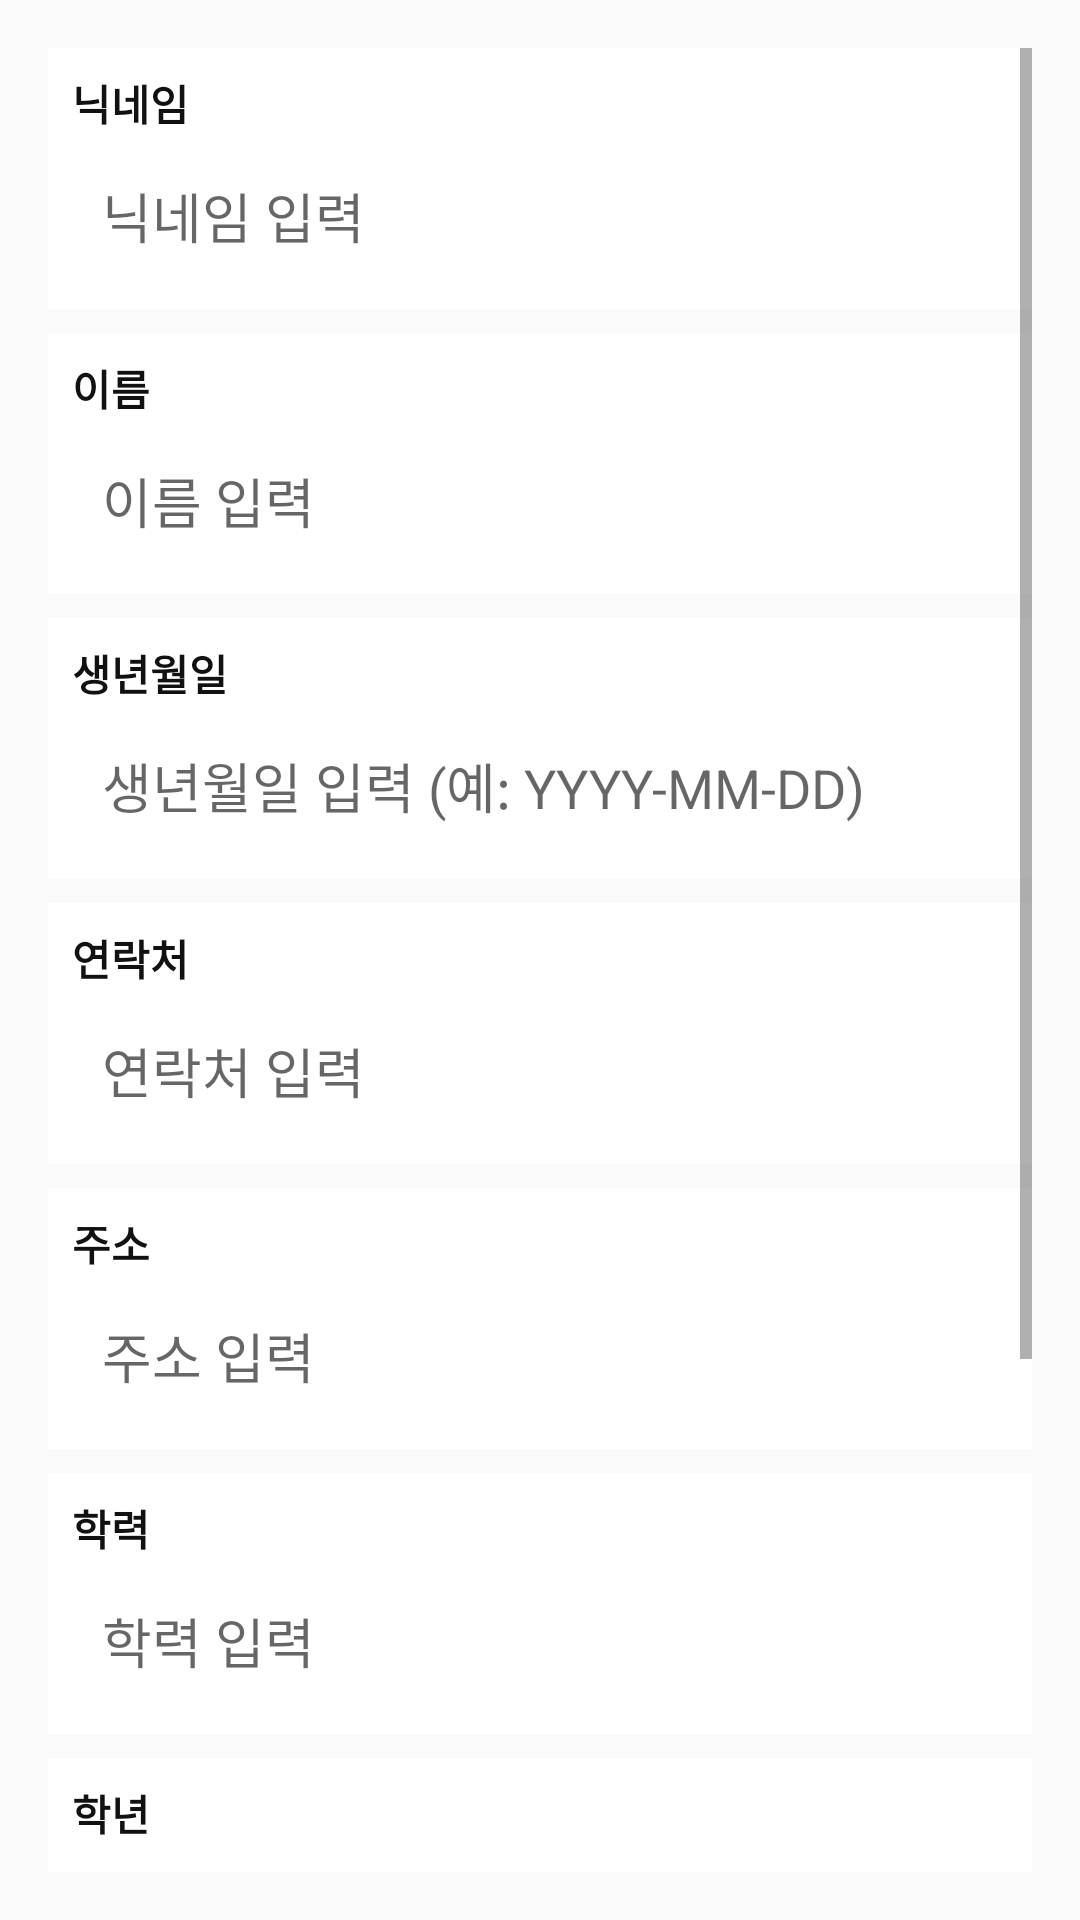

The Android layout XML behind this screen, and the referenced resources:
<!-- AndroidManifest.xml: application theme AppTheme -->
<!-- res/layout/dialog_edit_profile.xml -->
<ScrollView xmlns:android="http://schemas.android.com/apk/res/android"
    android:layout_width="match_parent"
    android:layout_height="wrap_content"
    android:padding="16dp">

    <LinearLayout
        android:layout_width="match_parent"
        android:layout_height="wrap_content"
        android:orientation="vertical">

        
        <LinearLayout
            android:layout_width="match_parent"
            android:layout_height="wrap_content"
            android:orientation="vertical"
            android:padding="8dp"
            android:background="@color/white"
            android:layout_marginBottom="8dp">

            <TextView
                android:layout_width="wrap_content"
                android:layout_height="wrap_content"
                android:text="닉네임"
                android:textSize="14sp"
                android:textStyle="bold"
                android:textColor="#111111"
                android:layout_marginBottom="4dp" />

            <EditText
                android:id="@+id/et_edit_nickname"
                android:layout_width="match_parent"
                android:layout_height="wrap_content"
                android:hint="닉네임 입력"
                android:padding="10dp"
                android:background="@drawable/edittext_background" />
        </LinearLayout>

        
        <LinearLayout
            android:layout_width="match_parent"
            android:layout_height="wrap_content"
            android:orientation="vertical"
            android:padding="8dp"
            android:background="@color/white"
            android:layout_marginBottom="8dp">

            <TextView
                android:layout_width="wrap_content"
                android:layout_height="wrap_content"
                android:text="이름"
                android:textSize="14sp"
                android:textStyle="bold"
                android:textColor="#111111"
                android:layout_marginBottom="4dp" />

            <EditText
                android:id="@+id/et_edit_name"
                android:layout_width="match_parent"
                android:layout_height="wrap_content"
                android:hint="이름 입력"
                android:padding="10dp"
                android:background="@drawable/edittext_background" />
        </LinearLayout>

        
        <LinearLayout
            android:layout_width="match_parent"
            android:layout_height="wrap_content"
            android:orientation="vertical"
            android:padding="8dp"
            android:background="@color/white"
            android:layout_marginBottom="8dp">

            <TextView
                android:layout_width="wrap_content"
                android:layout_height="wrap_content"
                android:text="생년월일"
                android:textSize="14sp"
                android:textStyle="bold"
                android:textColor="#111111"
                android:layout_marginBottom="4dp" />

            <EditText
                android:id="@+id/et_edit_dob"
                android:layout_width="match_parent"
                android:layout_height="wrap_content"
                android:hint="생년월일 입력 (예: YYYY-MM-DD)"
                android:padding="10dp"
                android:background="@drawable/edittext_background" />
        </LinearLayout>

        
        <LinearLayout
            android:layout_width="match_parent"
            android:layout_height="wrap_content"
            android:orientation="vertical"
            android:padding="8dp"
            android:background="@color/white"
            android:layout_marginBottom="8dp">

            <TextView
                android:layout_width="wrap_content"
                android:layout_height="wrap_content"
                android:text="연락처"
                android:textSize="14sp"
                android:textStyle="bold"
                android:textColor="#111111"
                android:layout_marginBottom="4dp" />

            <EditText
                android:id="@+id/et_edit_phone"
                android:layout_width="match_parent"
                android:layout_height="wrap_content"
                android:hint="연락처 입력"
                android:padding="10dp"
                android:background="@drawable/edittext_background" />
        </LinearLayout>

        
        <LinearLayout
            android:layout_width="match_parent"
            android:layout_height="wrap_content"
            android:orientation="vertical"
            android:padding="8dp"
            android:background="@color/white"
            android:layout_marginBottom="8dp">

            <TextView
                android:layout_width="wrap_content"
                android:layout_height="wrap_content"
                android:text="주소"
                android:textSize="14sp"
                android:textStyle="bold"
                android:textColor="#111111"
                android:layout_marginBottom="4dp" />

            <EditText
                android:id="@+id/et_edit_address"
                android:layout_width="match_parent"
                android:layout_height="wrap_content"
                android:hint="주소 입력"
                android:padding="10dp"
                android:background="@drawable/edittext_background" />
        </LinearLayout>

        
        <LinearLayout
            android:layout_width="match_parent"
            android:layout_height="wrap_content"
            android:orientation="vertical"
            android:padding="8dp"
            android:background="@color/white"
            android:layout_marginBottom="8dp">

            <TextView
                android:layout_width="wrap_content"
                android:layout_height="wrap_content"
                android:text="학력"
                android:textSize="14sp"
                android:textStyle="bold"
                android:textColor="#111111"
                android:layout_marginBottom="4dp" />

            <EditText
                android:id="@+id/et_edit_education"
                android:layout_width="match_parent"
                android:layout_height="wrap_content"
                android:hint="학력 입력"
                android:padding="10dp"
                android:background="@drawable/edittext_background" />
        </LinearLayout>

        
        <LinearLayout
            android:layout_width="match_parent"
            android:layout_height="wrap_content"
            android:orientation="vertical"
            android:padding="8dp"
            android:background="@color/white"
            android:layout_marginBottom="8dp">

            <TextView
                android:layout_width="wrap_content"
                android:layout_height="wrap_content"
                android:text="학년"
                android:textSize="14sp"
                android:textStyle="bold"
                android:textColor="#111111"
                android:layout_marginBottom="4dp" />

            <EditText
                android:id="@+id/et_edit_grade"
                android:layout_width="match_parent"
                android:layout_height="wrap_content"
                android:hint="학년 입력"
                android:padding="10dp"
                android:background="@drawable/edittext_background" />
        </LinearLayout>
        
        <LinearLayout
            android:layout_width="match_parent"
            android:layout_height="wrap_content"
            android:orientation="vertical"
            android:padding="8dp"
            android:background="@color/white"
            android:layout_marginBottom="8dp">

            <TextView
                android:layout_width="wrap_content"
                android:layout_height="wrap_content"
                android:text="수상 경력 (Awards)"
                android:textSize="14sp"
                android:textStyle="bold"
                android:textColor="#111111"
                android:layout_marginBottom="4dp" />

            
            <LinearLayout
                android:id="@+id/awards_container"
                android:layout_width="match_parent"
                android:layout_height="wrap_content"
                android:orientation="vertical">
                
            </LinearLayout>

            <Button
                android:id="@+id/btn_add_award"
                android:layout_width="match_parent"
                android:layout_height="wrap_content"
                android:text="수상 경력 추가"
                android:textSize="12sp"
                android:textColor="#FFFFFF"
                android:background="#3F51B5"
                android:layout_marginTop="8dp" />
        </LinearLayout>

        
        <LinearLayout
            android:layout_width="match_parent"
            android:layout_height="wrap_content"
            android:orientation="vertical"
            android:padding="8dp"
            android:background="@color/white"
            android:layout_marginBottom="8dp">

            <TextView
                android:layout_width="wrap_content"
                android:layout_height="wrap_content"
                android:text="기술 스택 (Skills)"
                android:textSize="14sp"
                android:textStyle="bold"
                android:textColor="#111111"
                android:layout_marginBottom="4dp" />

            
            <LinearLayout
                android:id="@+id/skills_container"
                android:layout_width="match_parent"
                android:layout_height="wrap_content"
                android:orientation="vertical">
                
            </LinearLayout>

            <Button
                android:id="@+id/btn_add_skill"
                android:layout_width="match_parent"
                android:layout_height="wrap_content"
                android:text="기술 스택 추가"
                android:textSize="12sp"
                android:textColor="#FFFFFF"
                android:background="#3F51B5"
                android:layout_marginTop="8dp" />
        </LinearLayout>
    </LinearLayout>
</ScrollView>
<!-- resources referenced by this layout -->
<resources>
  <color name="white">#FFFFFFFF</color>
  <style name="AppTheme" parent="Theme.AppCompat.Light.NoActionBar">
          <item name="android:colorPrimary">@android:color/transparent</item>
          <item name="android:searchViewStyle">@style/MySearchViewStyle</item>
      </style>
  <style name="MySearchViewStyle" parent="Widget.AppCompat.SearchView">
          
          <item name="android:textColorHint">#FFFFFF</item>
          
          <item name="colorControlNormal">#FFFFFF</item>
          
          <item name="colorControlActivated">#FFFFFF</item>
      </style>
</resources>
